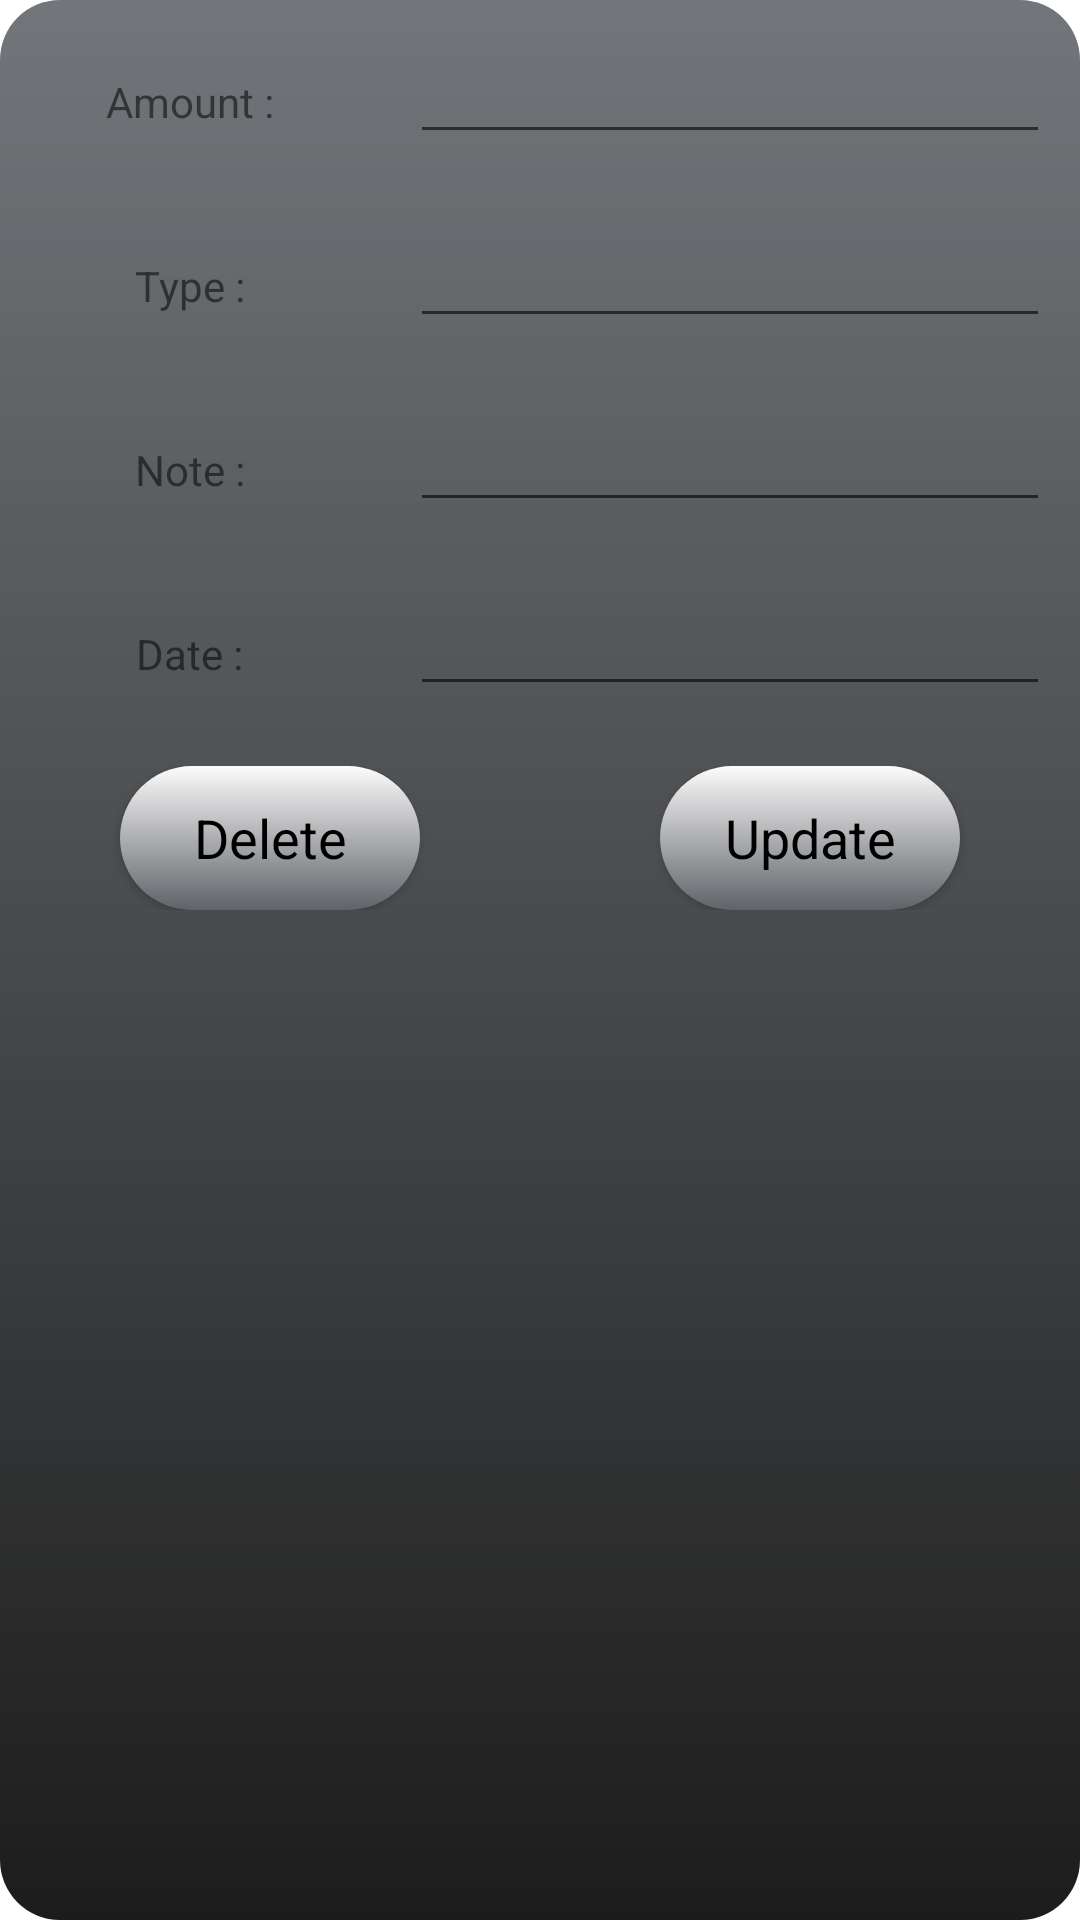

Layout XML and referenced resources for this Android screen:
<!-- AndroidManifest.xml: application theme Theme.Greenpurse -->
<!-- res/layout/update_data_item.xml -->
<?xml version="1.0" encoding="utf-8"?>
<LinearLayout xmlns:android="http://schemas.android.com/apk/res/android"
    android:layout_width="match_parent"
    android:layout_height="match_parent"
    xmlns:tools="http://schemas.android.com/tools"
    xmlns:app="http://schemas.android.com/apk/res-auto"
    android:orientation="vertical"
    android:background="@drawable/background_color"
    app:layout_constraintCircleRadius="40dp">


    <ScrollView
        android:layout_width="match_parent"
        android:layout_height="match_parent">
        <LinearLayout
            android:layout_width="match_parent"
            android:layout_height="wrap_content"
            android:orientation="vertical">

            <LinearLayout
                android:layout_width="match_parent"
                android:layout_height="wrap_content"
                android:orientation="horizontal">

                <RelativeLayout
                    android:layout_width="0dp"
                    android:layout_height="wrap_content"
                    android:layout_weight="1"
                    android:layout_margin="10dp"
                    android:gravity="center">
                    <TextView
                        android:layout_width="wrap_content"
                        android:layout_height="wrap_content"
                        android:text="@string/amount"/>
                </RelativeLayout>

                <RelativeLayout
                    android:layout_width="0dp"
                    android:layout_height="wrap_content"
                    android:layout_weight="2"
                    android:layout_margin="10dp"
                    >

                    <EditText
                        android:id="@+id/ammount_edt"
                        android:layout_width="match_parent"
                        android:layout_height="wrap_content"
                        />

                </RelativeLayout>
            </LinearLayout>

            <LinearLayout
                android:layout_width="match_parent"
                android:layout_height="wrap_content"
                android:orientation="horizontal">

                <RelativeLayout
                    android:layout_width="0dp"
                    android:layout_height="wrap_content"
                    android:layout_weight="1"
                    android:layout_margin="10dp"
                    android:gravity="center"
                    tools:ignore="Suspicious0dp">

                    <TextView
                        android:layout_width="wrap_content"
                        android:layout_height="wrap_content"
                        android:text="@string/type" />
                </RelativeLayout>

                <RelativeLayout
                    android:layout_width="0dp"
                    android:layout_height="wrap_content"
                    android:layout_weight="2"
                    android:layout_margin="10dp"
                    tools:ignore="Suspicious0dp">
                    <EditText
                        android:layout_width="match_parent"
                        android:layout_height="wrap_content"
                        android:id="@+id/type_edt"
                        />

                </RelativeLayout>
            </LinearLayout>

            <LinearLayout
                android:layout_width="match_parent"
                android:layout_height="wrap_content"
                android:orientation="horizontal">

                <RelativeLayout
                    android:layout_width="0dp"
                    android:layout_height="wrap_content"
                    android:layout_weight="1"
                    android:layout_margin="10dp"
                    android:gravity="center"
                    tools:ignore="Suspicious0dp">
                    <TextView
                        android:layout_width="wrap_content"
                        android:layout_height="wrap_content"
                        android:text="@string/note"/>
                </RelativeLayout>

                <RelativeLayout
                    android:layout_width="0dp"
                    android:layout_height="wrap_content"
                    android:layout_weight="2"
                    android:layout_margin="10dp"
                    tools:ignore="Suspicious0dp">
                    <EditText
                        android:layout_width="match_parent"
                        android:layout_height="wrap_content"
                        android:id="@+id/note_edt"
                        />

                </RelativeLayout>
            </LinearLayout>

            <LinearLayout
                android:layout_width="match_parent"
                android:layout_height="wrap_content"
                android:orientation="horizontal">

                <RelativeLayout
                    android:layout_width="0dp"
                    android:layout_height="wrap_content"
                    android:layout_weight="1"
                    android:layout_margin="10dp"
                    android:gravity="center"
                    tools:ignore="Suspicious0dp">
                    <TextView
                        android:layout_width="wrap_content"
                        android:layout_height="wrap_content"
                        android:text="Date :"/>
                </RelativeLayout>

                <RelativeLayout
                    android:layout_width="0dp"
                    android:layout_height="wrap_content"
                    android:layout_weight="2"
                    android:layout_margin="10dp"
                    tools:ignore="Suspicious0dp">
                    <EditText
                        android:layout_width="match_parent"
                        android:layout_height="wrap_content"
                        android:id="@+id/date_edt"
                        />

                </RelativeLayout>
            </LinearLayout>


            <LinearLayout
                android:layout_width="match_parent"
                android:layout_height="wrap_content"
                android:orientation="horizontal">

                <RelativeLayout
                    android:layout_width="0dp"
                    android:layout_height="wrap_content"
                    android:layout_weight="2"
                    android:layout_margin="10dp"
                    android:gravity="center"
                    tools:ignore="Suspicious0dp">

                    <Button
                        android:id="@+id/btnDelete"
                        android:layout_width="100dp"
                        android:layout_height="wrap_content"
                        android:background="@drawable/item_dashboard_cercle"
                        android:text="Delete"
                        android:textAppearance="@style/TextAppearance.AppCompat.Medium"
                        android:textColor="@color/black" />
                </RelativeLayout>

                <RelativeLayout
                    android:layout_width="0dp"
                    android:layout_height="wrap_content"
                    android:layout_weight="2"
                    android:layout_margin="10dp"
                    android:gravity="center"
                    tools:ignore="Suspicious0dp">

                    <Button
                        android:id="@+id/btnUpdate"
                        android:layout_width="100dp"
                        android:layout_height="wrap_content"
                        android:background="@drawable/item_dashboard_cercle"
                        android:text="Update"
                        android:textAppearance="@style/TextAppearance.AppCompat.Medium"
                        android:textColor="@color/black" />
                </RelativeLayout>


            </LinearLayout>



        </LinearLayout>


    </ScrollView>




</LinearLayout>
<!-- resources referenced by this layout -->
<resources>
  <color name="black">#FF000000</color>
  <!-- drawable background_color (drawable) -->
  <?xml version="1.0" encoding="utf-8"?>
  <shape xmlns:android="http://schemas.android.com/apk/res/android">
      <gradient
          android:angle="90"
          android:startColor="#1C1C1C"
          android:endColor="#72767A"
          />
  
      <corners
          android:topRightRadius="20dp"
          android:bottomRightRadius="20dp"
          android:bottomLeftRadius="20dp"
          android:topLeftRadius="20dp"
          />
  </shape>
  <!-- drawable item_dashboard_cercle (drawable) -->
  <?xml version="1.0" encoding="utf-8"?>
  <shape xmlns:android="http://schemas.android.com/apk/res/android">
      <gradient
          android:angle="90"
          android:startColor="#5E6368"
          android:endColor="#FDFBFB"
          />
      <corners
          android:topRightRadius="80dp"
          android:bottomRightRadius="80dp"
          android:bottomLeftRadius="80dp"
          android:topLeftRadius="80dp"
          />
  </shape>
  <string name="amount">Amount :</string>
  <string name="note">Note :</string>
  <string name="type">Type :</string>
  <style name="Theme.Greenpurse" parent="Theme.MaterialComponents.DayNight.NoActionBar">
          
          <item name="colorPrimary">@color/toolbar_color</item>
          <item name="colorPrimaryVariant">#80E604</item>
          <item name="colorOnPrimary">@color/white</item>
          
          <item name="colorSecondary">#6CBD09</item>
          <item name="colorSecondaryVariant">#42CC06</item>
          <item name="colorOnSecondary">@color/black</item>
          
          <item name="android:statusBarColor" tools:targetApi="l">?attr/colorPrimaryVariant</item>
          
      </style>
  <color name="toolbar_color">#A4A5A4</color>
  <color name="white">#FFFFFFFF</color>
</resources>
